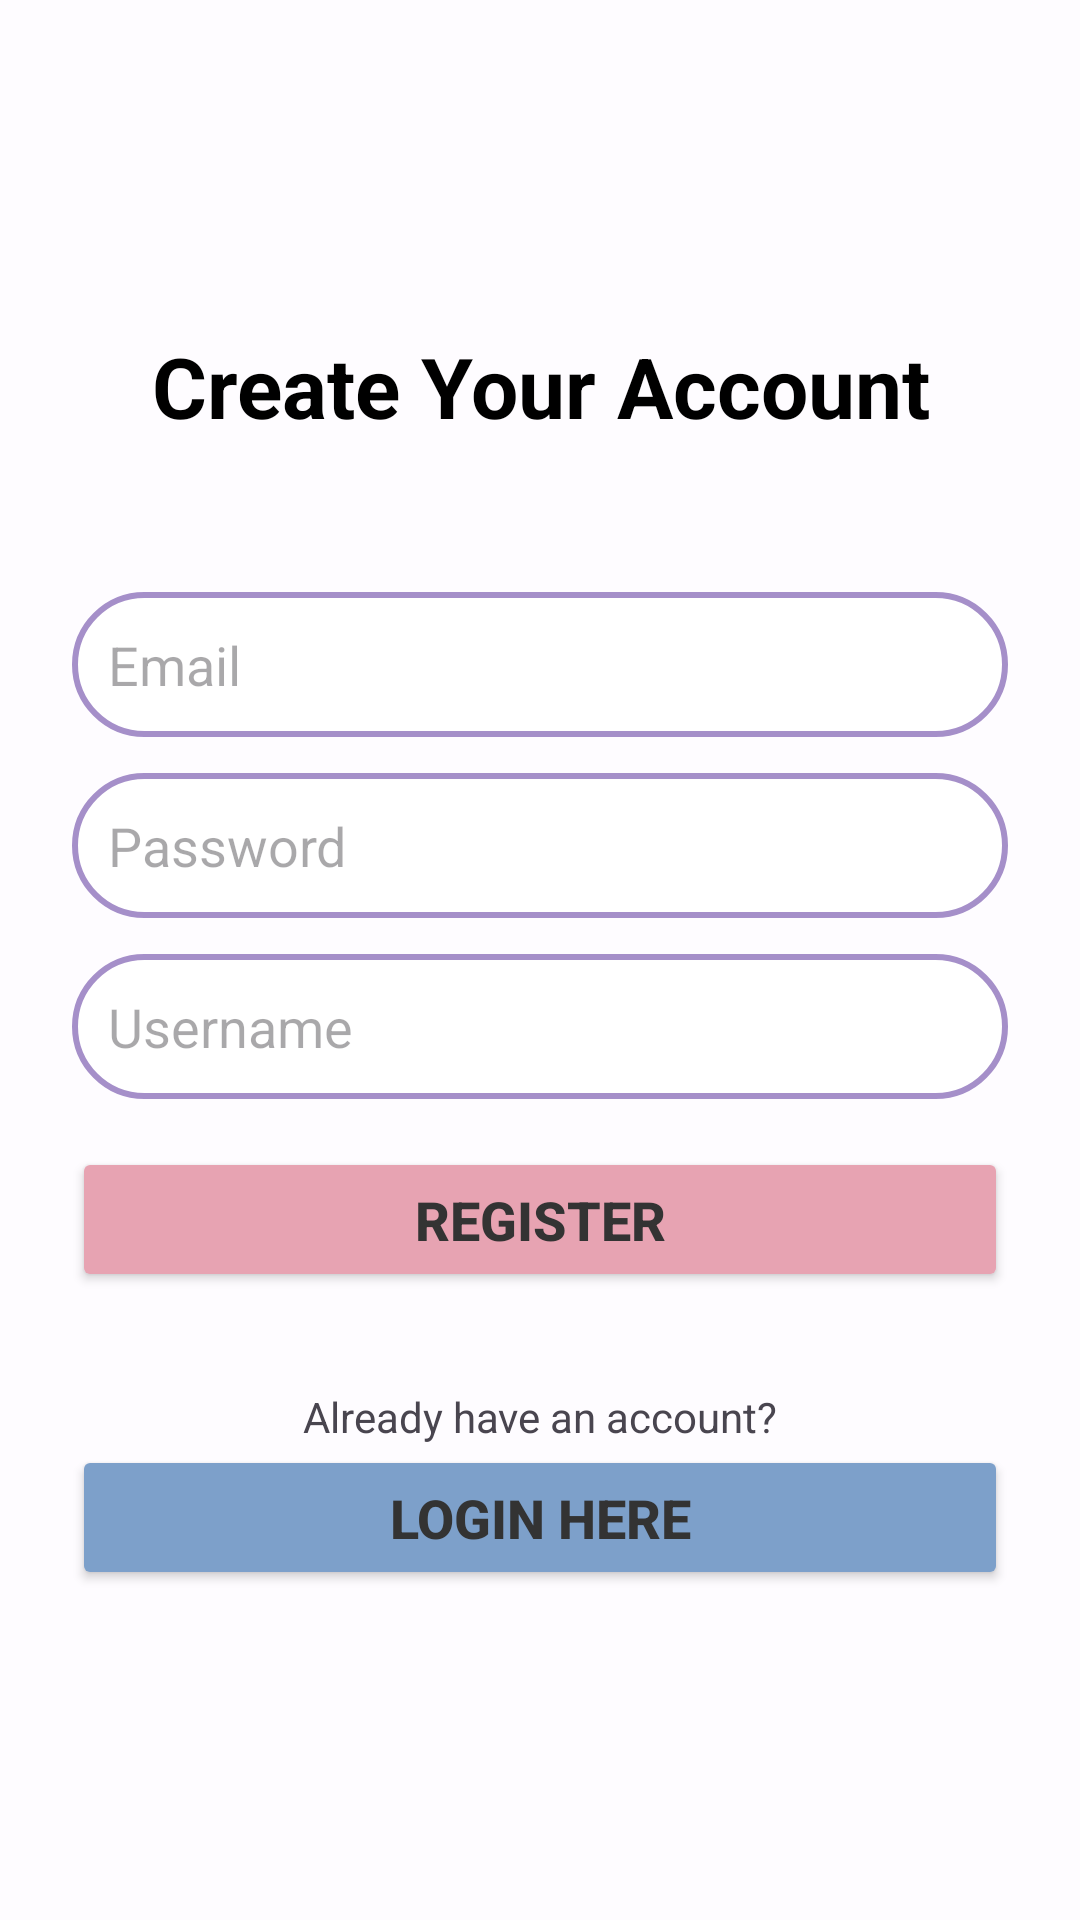

Write the Android layout XML for this screen, with the resource values it uses.
<!-- AndroidManifest.xml: application theme Theme.A3MinsGame -->
<!-- res/layout/activity_register.xml -->
<?xml version="1.0" encoding="utf-8"?>
<RelativeLayout xmlns:android="http://schemas.android.com/apk/res/android"
    android:layout_width="match_parent"
    android:layout_height="match_parent"
    android:background="@drawable/background_image">

    <View
        android:layout_width="match_parent"
        android:layout_height="match_parent"
        android:background="#B3FFFFFF"/>

    
    <LinearLayout
        android:layout_width="match_parent"
        android:layout_height="match_parent"
        android:gravity="center"
        android:orientation="vertical"
        android:padding="24dp">

        <TextView
            android:layout_width="match_parent"
            android:layout_height="wrap_content"
            android:text="Create Your Account"
            android:textSize="28sp"
            android:textColor="@color/black"
            android:textStyle="bold"
            android:gravity="center"
            android:layout_marginBottom="50dp"/>

        <EditText
            android:id="@+id/et_email"
            android:layout_width="match_parent"
            android:layout_height="wrap_content"
            android:background="@drawable/rounded_edittext"
            android:hint="Email"
            android:padding="12dp"
            android:textColor="@color/black"
            android:textSize="18sp"
            android:inputType="textEmailAddress"
            android:layout_marginBottom="12dp"/>

        <EditText
            android:id="@+id/et_password"
            android:layout_width="match_parent"
            android:layout_height="wrap_content"
            android:background="@drawable/rounded_edittext"
            android:hint="Password"
            android:padding="12dp"
            android:textColor="@color/black"
            android:textSize="18sp"
            android:inputType="textPassword"
            android:layout_marginBottom="12dp"/>

        <EditText
            android:id="@+id/et_username"
            android:layout_width="match_parent"
            android:layout_height="wrap_content"
            android:background="@drawable/rounded_edittext"
            android:hint="Username"
            android:padding="12dp"
            android:textColor="@color/black"
            android:textSize="18sp"
            android:inputType="text"
            android:layout_marginBottom="16dp"/>

        <Button
            android:id="@+id/btn_register"
            android:layout_width="match_parent"
            android:layout_height="wrap_content"
            android:backgroundTint="@color/pastel_pink"
            android:text="Register"
            android:textColor="@color/dark_grey"
            android:textSize="18sp"
            android:textStyle="bold"
            android:gravity="center"
            android:padding="12dp"
            android:layout_marginBottom="12dp"/>

        <LinearLayout
            android:layout_width="match_parent"
            android:layout_height="wrap_content"
            android:orientation="vertical"
            android:layout_marginTop="20dp">

            <TextView
                android:layout_width="match_parent"
                android:layout_height="wrap_content"
                android:text="Already have an account?"
                android:textSize="14sp"
                android:gravity="center"/>

            <Button
                android:id="@+id/btn_login"
                android:layout_width="match_parent"
                android:layout_height="wrap_content"
                android:backgroundTint="@color/pastel_blue"
                android:text="Login Here"
                android:textColor="@color/dark_grey"
                android:textSize="18sp"
                android:textStyle="bold"
                android:gravity="center"
                android:padding="12dp"/>
        </LinearLayout>
    </LinearLayout>
</RelativeLayout>
<!-- resources referenced by this layout -->
<resources>
  <color name="black">#000000</color>
  <color name="dark_grey">#333333</color>
  <color name="pastel_blue">#7DA0CA</color>
  <color name="pastel_pink">#E7A3B2</color>
  <!-- drawable rounded_edittext (drawable) -->
  <shape xmlns:android="http://schemas.android.com/apk/res/android" android:shape="rectangle">
      <corners android:radius="30dp" />
      <solid android:color="@color/white" />
      <stroke android:width="2dp" android:color="@color/pastel_purple"/>
      <padding android:left="16dp" android:right="16dp" />
  </shape>
  <style name="Theme.A3MinsGame" parent="Base.Theme.A3MinsGame" />
  <color name="white">#FFFFFF</color>
  <color name="pastel_purple">#A58FC9</color>
  <style name="Base.Theme.A3MinsGame" parent="Theme.Material3.DayNight.NoActionBar">
          
          
      </style>
</resources>
